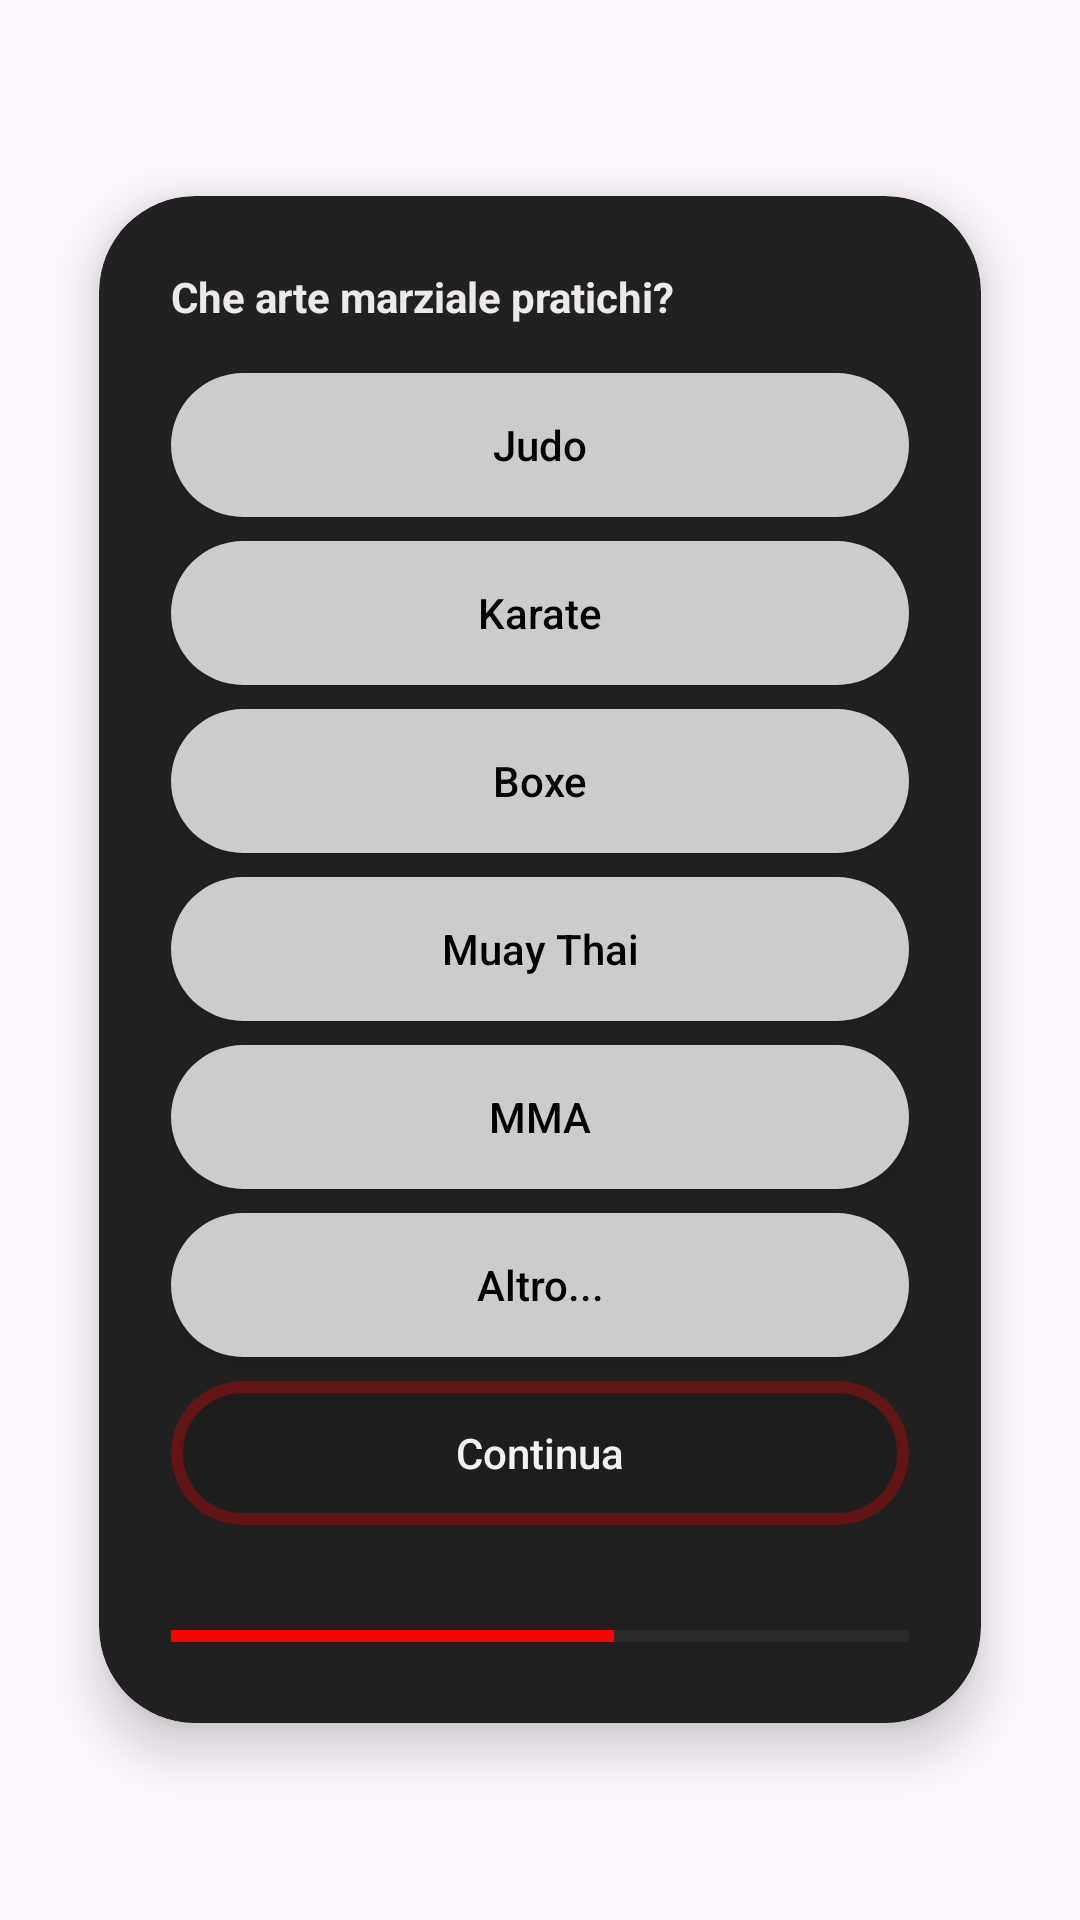

Layout XML and referenced resources for this Android screen:
<!-- AndroidManifest.xml: application theme Theme.FightHub -->
<!-- res/layout/fragment_registrazione2.xml -->
<?xml version="1.0" encoding="utf-8"?>
<FrameLayout xmlns:android="http://schemas.android.com/apk/res/android"
    xmlns:tools="http://schemas.android.com/tools"
    android:layout_width="match_parent"
    android:layout_height="match_parent"
    xmlns:app="http://schemas.android.com/apk/res-auto"
    tools:context=".RegistrazioneFragment2">

    <androidx.cardview.widget.CardView
        android:layout_width="294dp"
        android:layout_height="509dp"
        android:layout_gravity="center"
        android:layout_margin="24dp"
        app:cardBackgroundColor="#212121"
        app:cardCornerRadius="32dp"
        app:cardElevation="10dp">

        <LinearLayout
            android:layout_width="match_parent"
            android:layout_height="match_parent"
            android:orientation="vertical"
            android:padding="24dp">

            <TextView
                android:layout_width="wrap_content"
                android:layout_height="wrap_content"
                android:layout_marginBottom="16dp"
                android:text="Che arte marziale pratichi?"
                android:textColor="#EDE9E9"
                android:textStyle="bold" />

            <Button
                android:id="@+id/btnJudo"
                android:layout_width="match_parent"
                android:layout_height="48dp"
                android:layout_marginBottom="8dp"
                android:background="@drawable/button_selector_artimarziali"
                android:text="Judo"
                android:textAllCaps="false"
                android:textColor="#000000"
                app:backgroundTint="@null" />

            <Button
                android:id="@+id/btnKarate"
                android:layout_width="match_parent"
                android:layout_height="48dp"
                android:layout_marginBottom="8dp"
                android:background="@drawable/button_selector_artimarziali"
                android:text="Karate"
                android:textAllCaps="false"
                android:textColor="#000000"
                app:backgroundTint="@null" />

            <Button
                android:id="@+id/btnBoxe"
                android:layout_width="match_parent"
                android:layout_height="48dp"
                android:layout_marginBottom="8dp"
                android:background="@drawable/button_selector_artimarziali"
                android:text="Boxe"
                android:textAllCaps="false"
                android:textColor="#000000"
                app:backgroundTint="@null" />

            <Button
                android:id="@+id/btnMuayThai"
                android:layout_width="match_parent"
                android:layout_height="48dp"
                android:layout_marginBottom="8dp"
                android:background="@drawable/button_selector_artimarziali"
                android:text="Muay Thai"
                android:textAllCaps="false"
                android:textColor="#000000"
                app:backgroundTint="@null" />

            <Button
                android:id="@+id/btnMMA"
                android:layout_width="match_parent"
                android:layout_height="48dp"
                android:layout_marginBottom="8dp"
                android:background="@drawable/button_selector_artimarziali"
                android:text="MMA"
                android:textAllCaps="false"
                android:textColor="#000000"
                app:backgroundTint="@null" />

            <Button
                android:id="@+id/btnAltro"
                android:layout_width="match_parent"
                android:layout_height="48dp"
                android:layout_marginBottom="8dp"
                android:background="@drawable/button_selector_artimarziali"
                android:text="Altro..."
                android:textAllCaps="false"
                android:textColor="#000000"
                app:backgroundTint="@null" />

            <Button
                android:id="@+id/btnContinua"
                android:layout_width="match_parent"
                android:layout_height="48dp"
                android:layout_marginBottom="15dp"
                android:background="@drawable/button_glow"
                android:text="Continua"
                android:textAllCaps="false"
                android:textColor="#F4F1F1"
                app:backgroundTint="@null" />

            <ProgressBar
                android:id="@+id/progressBar"
                style="?android:attr/progressBarStyleHorizontal"
                android:layout_width="match_parent"
                android:layout_height="4dp"
                android:layout_marginTop="20dp"
                android:progress="60"
                android:progressTint="#FF0000" />

        </LinearLayout>
    </androidx.cardview.widget.CardView>

</FrameLayout>
<!-- resources referenced by this layout -->
<resources>
  <!-- drawable button_glow (drawable) -->
  <layer-list xmlns:android="http://schemas.android.com/apk/res/android">
      <item>
          <shape android:shape="rectangle">
              <padding android:bottom="4dp" android:left="4dp" android:right="4dp" android:top="4dp" />
              <corners android:radius="30dp" />
              <solid android:color="#4DFF0000" /> </shape>
      </item>
  
      <item>
          <shape android:shape="rectangle">
              <corners android:radius="30dp" />
              <solid android:color="#1E1E1E" /> <stroke android:width="2dp" android:color="#1E1E1E" /> </shape>
      </item>
  </layer-list>
  <!-- drawable button_selector_artimarziali (drawable) -->
  <?xml version="1.0" encoding="utf-8"?>
  <selector xmlns:android="http://schemas.android.com/apk/res/android">
      <item android:state_selected="true">
          <shape android:shape="rectangle">
              <solid android:color="#555555" />
              <corners android:radius="24dp" />
          </shape>
      </item>
      <item>
          <shape android:shape="rectangle">
              <solid android:color="#CCCCCC" />
              <corners android:radius="24dp" />
          </shape>
      </item>
  </selector>
  <style name="Theme.FightHub" parent="Base.Theme.FightHub" />
  <style name="Base.Theme.FightHub" parent="Theme.Material3.DayNight.NoActionBar">
          
          
      </style>
</resources>
